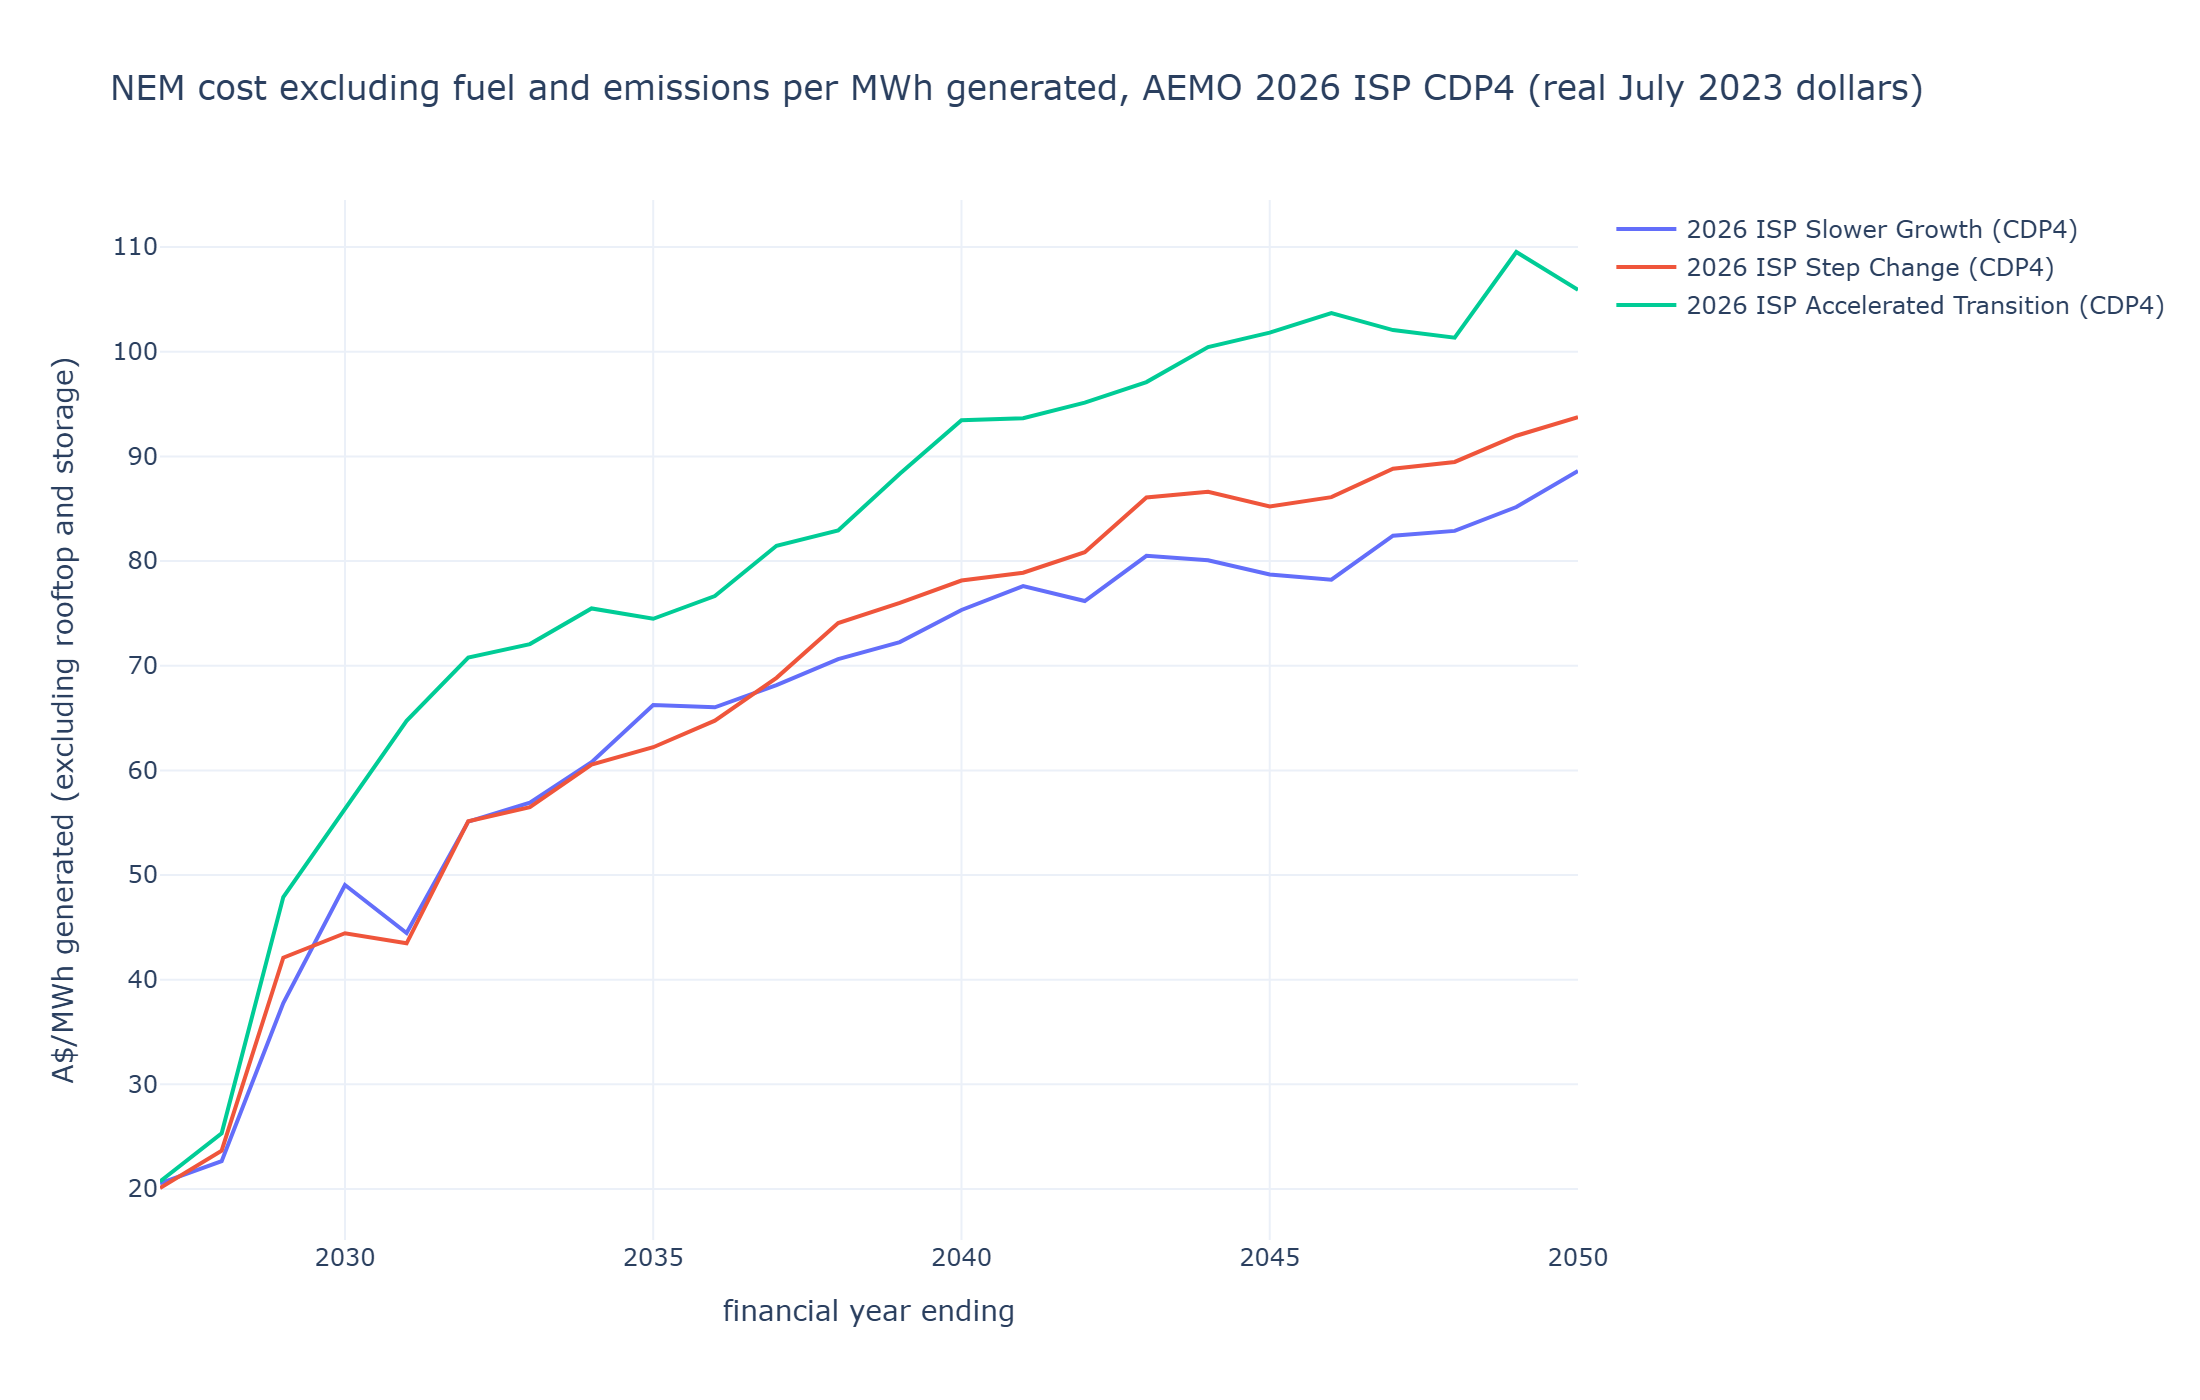

The file beside this chart, header and first rows:
year, scenario, cost_excl_fuel_emissions_aud_per_mwh, fuel_aud_per_mwh, emissions_cost_aud_per_mwh, all_cost_aud_per_mwh, generation_twh
2027, Accelerated Transition, 20.71, 41.13, 38.16, 100, 192.4
2027, Slower Growth, 20.55, 22.63, 45.57, 88.75, 184.1
2027, Step Change, 20.1, 21, 46.4, 87.5, 190.6
2028, Accelerated Transition, 25.33, 33.24, 32.53, 91.1, 199
2028, Slower Growth, 22.66, 18.58, 41.05, 82.29, 183
2028, Step Change, 23.67, 16.62, 40.63, 80.93, 193.1
2029, Accelerated Transition, 47.9, 14.03, 20.87, 82.8, 208.7
2029, Slower Growth, 37.77, 13.26, 29.34, 80.37, 173.1
2029, Step Change, 42.1, 11.02, 26.93, 80.05, 197.7
2030, Accelerated Transition, 56.39, 10.81, 12.88, 80.09, 221.4
2030, Slower Growth, 49.04, 6.485, 17.62, 73.15, 174.3
2030, Step Change, 44.44, 6.69, 19.7, 70.83, 210.5
2031, Accelerated Transition, 64.73, 3.705, 7.964, 76.4, 238.3
2031, Slower Growth, 44.46, 5.144, 17.85, 67.45, 180.7
2031, Step Change, 43.48, 4.986, 18.23, 66.7, 217.6
2032, Accelerated Transition, 70.77, 2.528, 5.73, 79.03, 249.2
2032, Slower Growth, 55.1, 4.616, 17.84, 77.56, 188.4
2032, Step Change, 55.15, 4.193, 15.99, 75.33, 227.9
2033, Accelerated Transition, 72.07, 5.652, 6.712, 84.43, 265
2033, Slower Growth, 56.92, 4.46, 18.91, 80.29, 192.8
2033, Step Change, 56.48, 4.957, 18.23, 79.67, 237.7
2034, Accelerated Transition, 75.47, 4.131, 1.906, 81.51, 283.3
2034, Slower Growth, 60.78, 3.515, 17.56, 81.85, 199.3
2034, Step Change, 60.56, 3.811, 14.83, 79.2, 247.7
2035, Accelerated Transition, 74.49, 3.582, 1.392, 79.46, 305.5
2035, Slower Growth, 66.25, 3.012, 11.52, 80.78, 200.6
2035, Step Change, 62.21, 3.102, 11.09, 76.4, 259
2036, Accelerated Transition, 76.65, 4.34, 1.88, 82.87, 322.1
2036, Slower Growth, 66.02, 3.596, 12.75, 82.37, 205.1
2036, Step Change, 64.75, 4.479, 11.04, 80.27, 267.2
2037, Accelerated Transition, 81.47, 4.441, 2.113, 88.02, 339.5
2037, Slower Growth, 68.15, 4.556, 16.93, 89.63, 211.1
2037, Step Change, 68.84, 5.122, 11.44, 85.4, 275.3
2038, Accelerated Transition, 82.93, 3.68, 1.784, 88.39, 350.3
2038, Slower Growth, 70.63, 4.204, 17.11, 91.95, 215.3
2038, Step Change, 74.08, 4.519, 8.829, 87.43, 280.7
2039, Accelerated Transition, 88.34, 1.772, 0.624, 90.73, 364.2
2039, Slower Growth, 72.26, 4.034, 16.91, 93.2, 223.3
2039, Step Change, 76, 3.021, 7.777, 86.8, 291.4
2040, Accelerated Transition, 93.46, 2.947, 1.335, 97.75, 373.7
2040, Slower Growth, 75.33, 5.134, 18.33, 98.8, 224.5
2040, Step Change, 78.14, 4.85, 9.755, 92.75, 294.2
2041, Accelerated Transition, 93.64, 3.225, 1.576, 98.44, 387.2
2041, Slower Growth, 77.61, 6.925, 17.34, 101.9, 226.1
2041, Step Change, 78.88, 5.076, 10.45, 94.41, 297.3
2042, Accelerated Transition, 95.14, 2.627, 1.257, 99.02, 399.7
2042, Slower Growth, 76.18, 6.841, 18.21, 101.2, 233.2
2042, Step Change, 80.85, 4.24, 10.1, 95.19, 305.4
2043, Accelerated Transition, 97.1, 3.148, 1.769, 102, 404
2043, Slower Growth, 80.5, 7.022, 17.85, 105.4, 234.9
2043, Step Change, 86.08, 4.011, 9.622, 99.71, 306.4
2044, Accelerated Transition, 100.4, 0.95, 0.274, 101.7, 418.8
2044, Slower Growth, 80.08, 6.849, 18.17, 105.1, 241.1
2044, Step Change, 86.62, 2.964, 8.522, 98.11, 313.3
2045, Accelerated Transition, 101.8, 1.654, 0.869, 104.3, 431.8
2045, Slower Growth, 78.71, 8.437, 19.15, 106.3, 247.7
2045, Step Change, 85.22, 4.24, 9.712, 99.17, 317
2046, Accelerated Transition, 103.7, 1.226, 0.567, 105.5, 445.6
2046, Slower Growth, 78.22, 10.37, 19.91, 108.5, 253.4
2046, Step Change, 86.11, 4.897, 10.33, 101.3, 322.2
... 12 more rows
